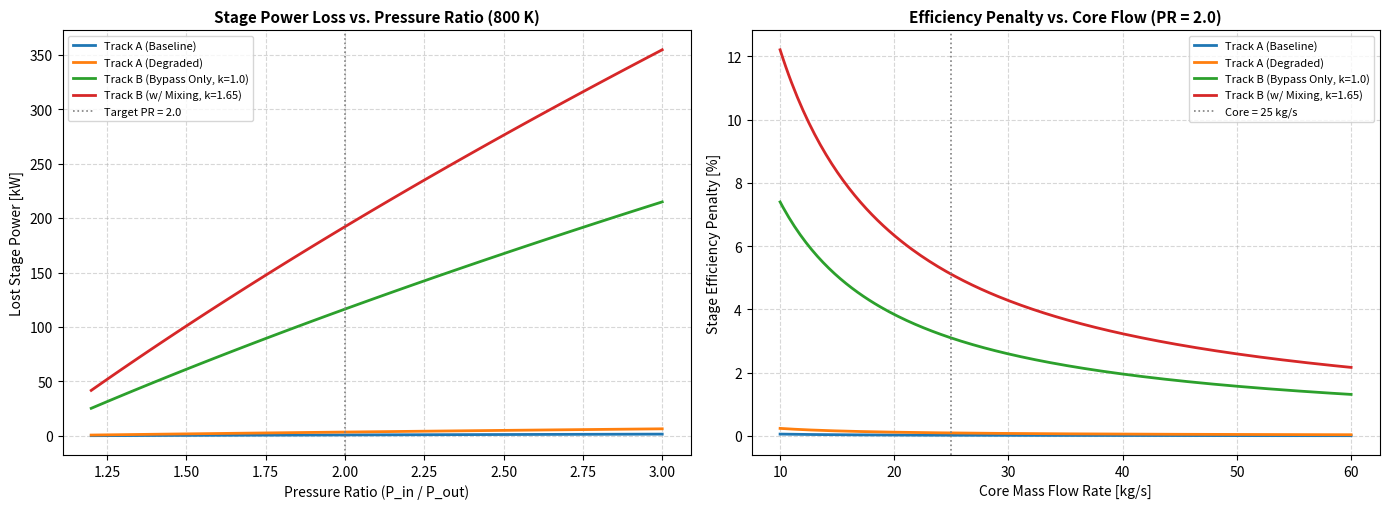

Write Python code to recreate this figure. (Note: this script raises an exception after producing the figure.)
# Copyright (c) 2026 Abhishek Singh
# ORCID: https://orcid.org/0009-0004-6913-096X
# GitHub: https://github.com/Abhishek1033ubuntu
# AI Computational & Multi-Physics Support: Team Gemini (Google DeepMind)

import numpy as np
import matplotlib.pyplot as plt

T_IN_K = 800.0
TARGET_PR = 2.0
TARGET_M_CORE_KG_S = 25.0
K_MIX_TRACK_B = 1.65

GAMMA = 1.35
R_GAS = 287.05

LEAK_TRACK_A_BASE = 6.008e-3
LEAK_TRACK_A_DEG = 24.12e-3
LEAK_TRACK_B_36BL = 799.071e-3

def isentropic_dh(pr, t_in, gamma=GAMMA, r_gas=R_GAS):
    cp = gamma * r_gas / (gamma - 1.0)
    return cp * t_in * (1.0 - (1.0 / pr) ** ((gamma - 1.0) / gamma))

dh_target = isentropic_dh(TARGET_PR, T_IN_K)
pr_scale = (TARGET_PR / 2.0) ** 0.5

cases = {
    "Track A (Baseline)": (LEAK_TRACK_A_BASE * pr_scale, 1.0),
    "Track A (Degraded)": (LEAK_TRACK_A_DEG * pr_scale, 1.0),
    "Track B (Bypass Only, k=1.0)": (LEAK_TRACK_B_36BL * pr_scale, 1.0),
    f"Track B (w/ Mixing, k={K_MIX_TRACK_B:.2f})": (LEAK_TRACK_B_36BL * pr_scale, K_MIX_TRACK_B),
}

print(f"Operating Point: PR = {TARGET_PR:.2f}, T_in = {T_IN_K:.1f} K, Core Flow = {TARGET_M_CORE_KG_S:.1f} kg/s")
print(f"Isentropic Enthalpy Drop (dh_s): {dh_target/1000.0:.2f} kJ/kg\n")

for name, (m_leak, k_mult) in cases.items():
    w_loss_kw = (m_leak * dh_target * k_mult) / 1000.0
    eff_pen_pct = (m_leak / (TARGET_M_CORE_KG_S + m_leak)) * 100.0 * k_mult
    print(f"  - {name:32s} | Leak: {m_leak*1000:7.2f} g/s | Power Loss: {w_loss_kw:6.2f} kW | Eff. Penalty: {eff_pen_pct:5.2f}%")

m_core_sweep = np.linspace(10.0, 60.0, 200)
fig, (ax1, ax2) = plt.subplots(1, 2, figsize=(14, 5.2), dpi=150)

pr_sweep = np.linspace(1.2, 3.0, 60)
for name, (m_leak_ref, k_mult) in cases.items():
    scale_curve = (pr_sweep / 2.0) ** 0.5
    dh_curve = np.array([isentropic_dh(p, T_IN_K) for p in pr_sweep])
    w_curve_kw = (m_leak_ref * scale_curve) * dh_curve * k_mult / 1000.0
    ax1.plot(pr_sweep, w_curve_kw, linewidth=2.0, label=name)

ax1.axvline(TARGET_PR, color="gray", linestyle=":", linewidth=1.2, label=f"Target PR = {TARGET_PR:.1f}")
ax1.set_title(f"Stage Power Loss vs. Pressure Ratio ({T_IN_K:.0f} K)", fontsize=11, fontweight="bold")
ax1.set_xlabel("Pressure Ratio (P_in / P_out)")
ax1.set_ylabel("Lost Stage Power [kW]")
ax1.grid(True, linestyle="--", alpha=0.5)
ax1.legend(fontsize=8)

for name, (m_leak_ref, k_mult) in cases.items():
    m_leak_pt = m_leak_ref * ((TARGET_PR / 2.0) ** 0.5)
    pen_curve = (m_leak_pt / (m_core_sweep + m_leak_pt)) * 100.0 * k_mult
    ax2.plot(m_core_sweep, pen_curve, linewidth=2.0, label=name)

ax2.axvline(TARGET_M_CORE_KG_S, color="gray", linestyle=":", linewidth=1.2, label=f"Core = {TARGET_M_CORE_KG_S:.0f} kg/s")
ax2.set_title(f"Efficiency Penalty vs. Core Flow (PR = {TARGET_PR:.1f})", fontsize=11, fontweight="bold")
ax2.set_xlabel("Core Mass Flow Rate [kg/s]")
ax2.set_ylabel("Stage Efficiency Penalty [%]")
ax2.grid(True, linestyle="--", alpha=0.5)
ax2.legend(fontsize=8)

plt.tight_layout()
plt.savefig("figures/stage_leakage_power_loss_refined.png", dpi=200)
